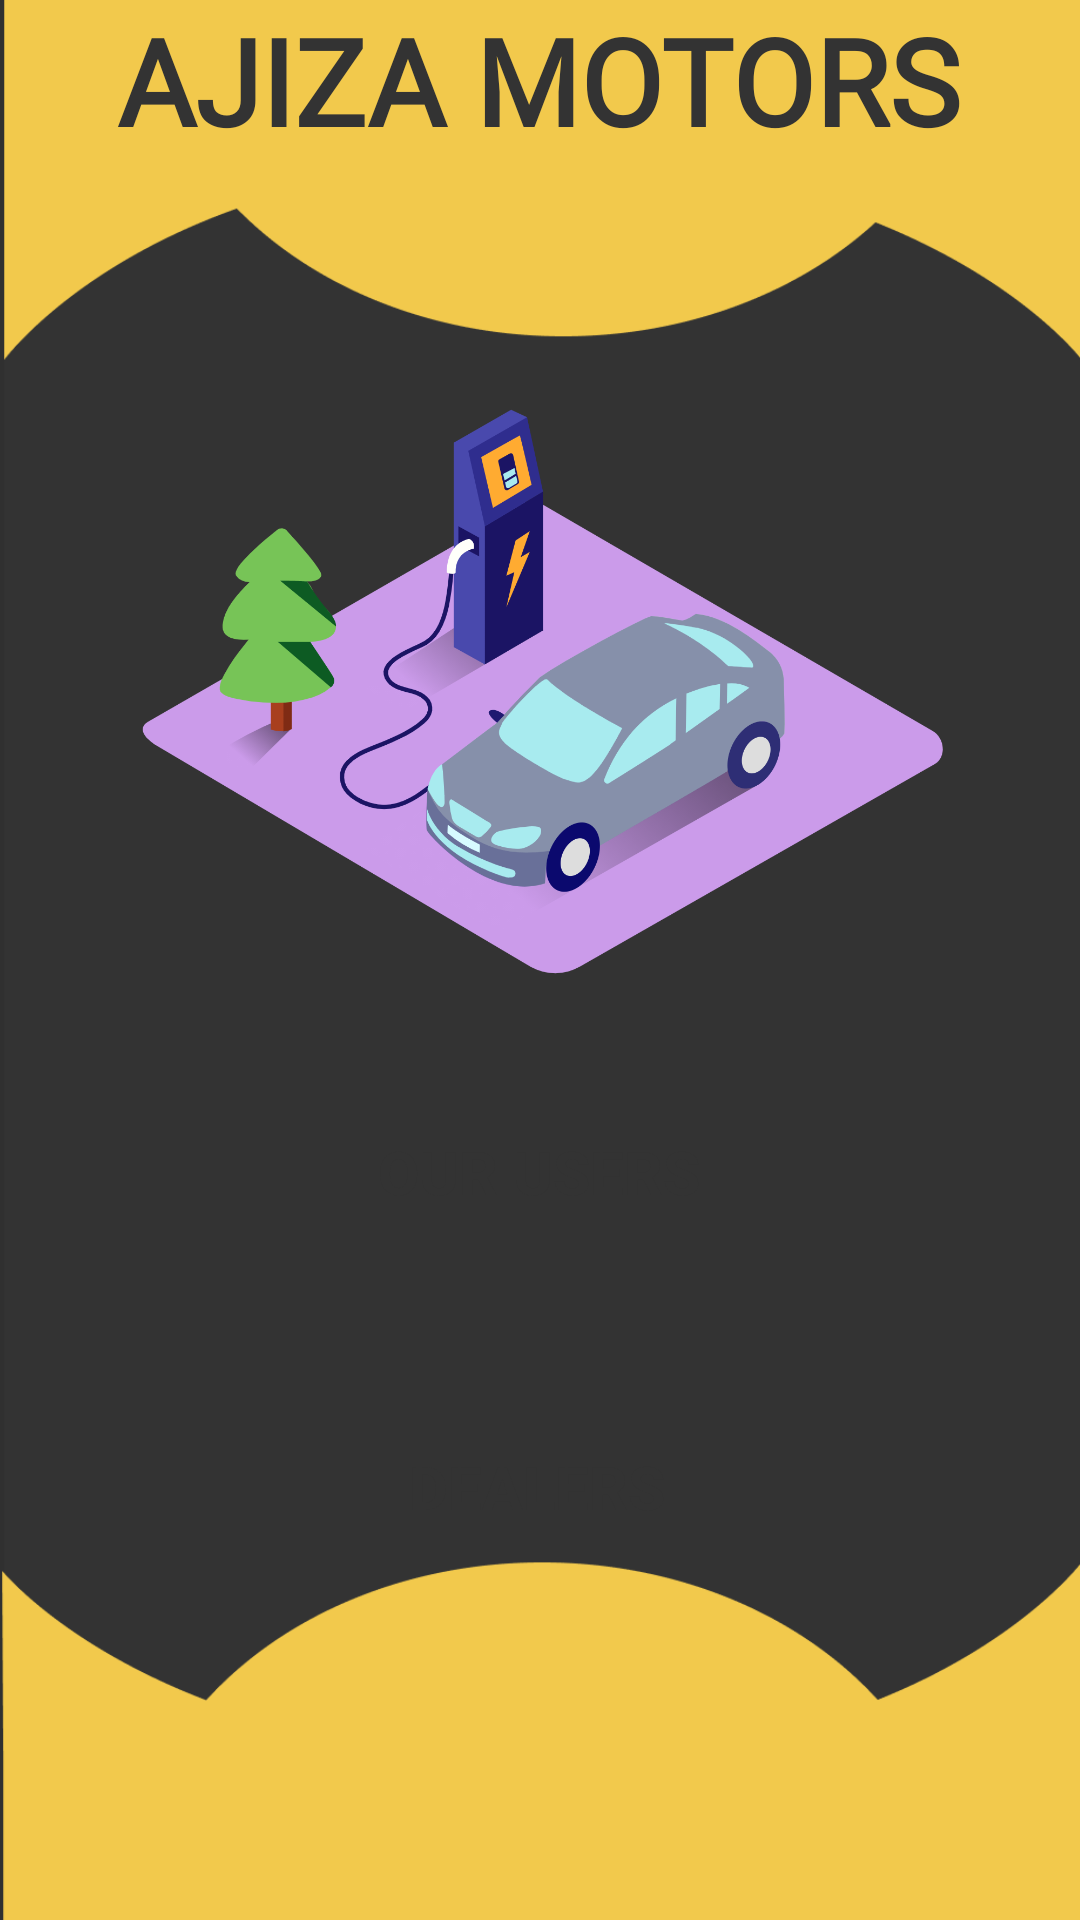

The Android layout XML behind this screen, and the referenced resources:
<!-- AndroidManifest.xml: application theme Theme.AJIZAMOTORS.NoActionBar -->
<!-- res/layout/activity_first_page.xml -->
<?xml version="1.0" encoding="utf-8"?>
<androidx.constraintlayout.widget.ConstraintLayout xmlns:android="http://schemas.android.com/apk/res/android"
    xmlns:app="http://schemas.android.com/apk/res-auto"
    xmlns:tools="http://schemas.android.com/tools"
    android:layout_width="match_parent"
    android:layout_height="match_parent"
    android:background="@drawable/firstpagebg"
    tools:context=".FirstPage">


    <ImageView
        android:id="@+id/imageView2"
        android:layout_width="288dp"
        android:layout_height="229dp"
        android:layout_marginTop="108dp"
        app:layout_constraintEnd_toEndOf="parent"
        app:layout_constraintHorizontal_bias="0.495"
        app:layout_constraintStart_toStartOf="parent"
        app:layout_constraintTop_toTopOf="parent"
        app:srcCompat="@drawable/bgimage" />

    <Button
        android:id="@+id/intocustomer"
        android:layout_width="238dp"
        android:layout_height="75dp"
        android:layout_marginTop="16dp"
        android:background="@drawable/buttonbackground1"
        android:text="OUR USERS"
        android:textColor="@color/mainblack"
        android:textSize="20dp"
        android:textStyle="bold"
        app:layout_constraintEnd_toEndOf="@+id/imageView2"
        app:layout_constraintStart_toStartOf="@+id/imageView2"
        app:layout_constraintTop_toBottomOf="@+id/imageView2" />

    <Button
        android:id="@+id/intodealer"
        android:layout_width="237dp"
        android:layout_height="77dp"
        android:background="@drawable/buttonbackground1"
        android:text="DEALERS"
        android:textStyle="bold"
        android:textColor="@color/mainblack"
        android:textSize="20dp"
        app:layout_constraintBottom_toBottomOf="parent"
        app:layout_constraintEnd_toEndOf="@+id/intocustomer"
        app:layout_constraintHorizontal_bias="0.0"
        app:layout_constraintStart_toStartOf="@+id/intocustomer"
        app:layout_constraintTop_toBottomOf="@+id/intocustomer"
        app:layout_constraintVertical_bias="0.216" />

    <ImageButton
        android:id="@+id/intoadmin"
        android:layout_width="90dp"
        android:layout_height="86dp"
        android:background="@color/yellow"
        app:layout_constraintBottom_toBottomOf="parent"
        app:layout_constraintEnd_toEndOf="@+id/intodealer"
        app:layout_constraintHorizontal_bias="0.503"
        app:layout_constraintStart_toStartOf="@+id/intodealer"
        app:layout_constraintTop_toBottomOf="@+id/intodealer"
        app:layout_constraintVertical_bias="0.615"
        app:srcCompat="@drawable/ic_baseline_account_circle_24"
        tools:ignore="VectorDrawableCompat" />

    <TextView
        android:id="@+id/textView14"
        android:layout_width="wrap_content"
        android:layout_height="wrap_content"
        android:fontFamily="@font/bungee"
        android:text="AJIZA MOTORS"
        android:textColor="@color/mainblack"
        android:textSize="40dp"
        android:textStyle="bold"
        app:layout_constraintBottom_toBottomOf="parent"
        app:layout_constraintEnd_toEndOf="parent"
        app:layout_constraintHorizontal_bias="0.494"
        app:layout_constraintStart_toStartOf="parent"
        app:layout_constraintTop_toTopOf="parent"
        app:layout_constraintVertical_bias="0.0" />


</androidx.constraintlayout.widget.ConstraintLayout>
<!-- resources referenced by this layout -->
<resources>
  <color name="mainblack">#333333</color>
  <color name="yellow">#F2C94C</color>
  <!-- drawable bgimage: png bitmap (drawable, 182575 bytes) -->
  <!-- drawable firstpagebg: png bitmap (drawable, 19163 bytes) -->
  <style name="Theme.AJIZAMOTORS.NoActionBar">
          <item name="windowActionBar">false</item>
          <item name="windowNoTitle">true</item>
      </style>
</resources>
